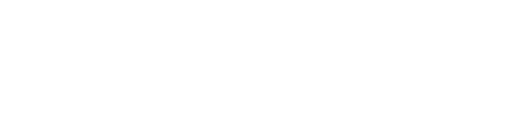
t = 0.00 s
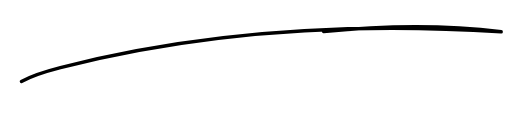
t = 1.13 s
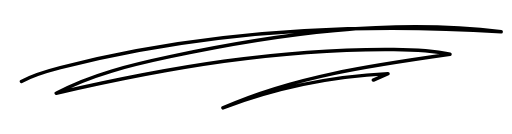
t = 2.13 s
t = 3.05 s: frame unchanged from t = 2.13 s, image omitted
t = 3.97 s: frame unchanged from t = 2.13 s, image omitted
t = 4.88 s: frame unchanged from t = 2.13 s, image omitted

The animated SVG that drew these frames (rendered in a browser with its animation timeline set to each time). Animation: 3 CSS @keyframes rules; one cycle of 5.90 s, repeats indefinitely.

<!--?xml version="1.0" encoding="utf-8"?-->
<!-- Generator: Adobe Illustrator 28.3.0, SVG Export Plug-In . SVG Version: 6.00 Build 0)  -->
<svg version="1.1" id="Camada_1" xmlns="http://www.w3.org/2000/svg" xmlns:xlink="http://www.w3.org/1999/xlink" x="0px" y="0px" viewBox="0 0 1191.33 312.01" style="" xml:space="preserve">
<style type="text/css">
	.st0{fill:none;stroke:#000000;stroke-width:8;stroke-linecap:round;stroke-linejoin:round;stroke-miterlimit:10;}
</style>
<path class="st0 rpXwoYUT_0" d="M49.49,189.54c28.19-15.57,59.58-24.26,90.77-32.26C474.14,71.73,822.64,52.05,1166.61,74.01
	c-257.11-31.09-517.85,4.18-771.18,57.97c-91.06,19.33-182.76,41.49-264.94,85.21c258.06-60.01,521.42-104.48,786.35-102.03
	c43.72,0.4,87.7,2.12,130.47,11.2c-179.89,25.41-362.43,51.55-528.68,124.81c122.96-46.37,253.19-73.38,384.45-79.73
	c-11.38,5-22.76,10-34.14,15"></path>
<style data-made-with="vivus-instant">.rpXwoYUT_0{stroke-dasharray:4090 4092;stroke-dashoffset:4091;animation:rpXwoYUT_draw_0 5900ms ease-out 0ms infinite,rpXwoYUT_fade 5900ms linear 0ms infinite;}@keyframes rpXwoYUT_draw{100%{stroke-dashoffset:0;}}@keyframes rpXwoYUT_fade{0%{stroke-opacity:1;}98.30508474576271%{stroke-opacity:1;}100%{stroke-opacity:0;}}@keyframes rpXwoYUT_draw_0{13.559322033898304%{stroke-dashoffset: 4091}36.15819209039548%{ stroke-dashoffset: 0;}100%{ stroke-dashoffset: 0;}}</style></svg>
